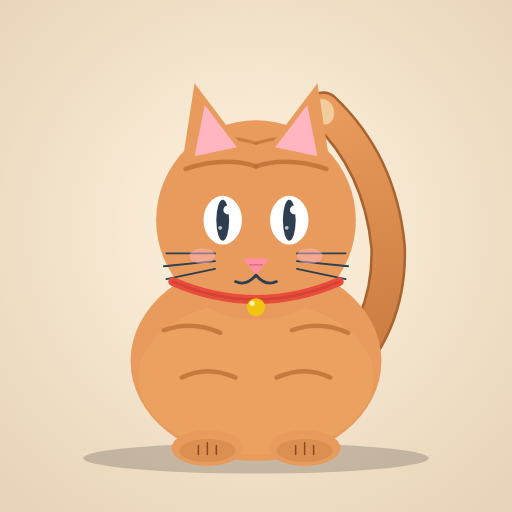
t = 0.00 s
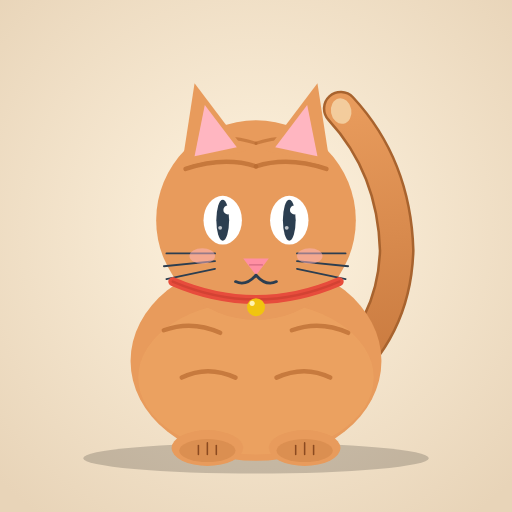
t = 0.30 s
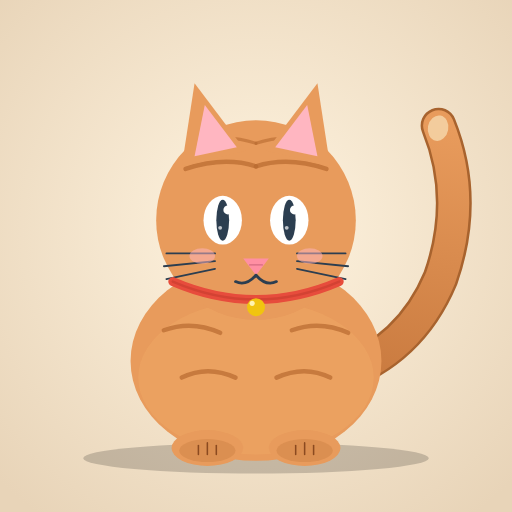
t = 0.90 s
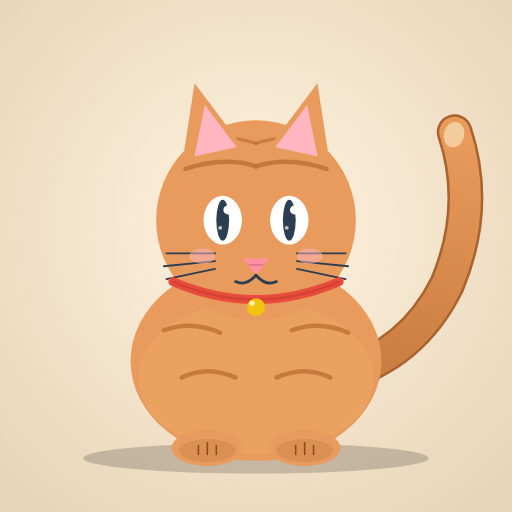
t = 1.20 s
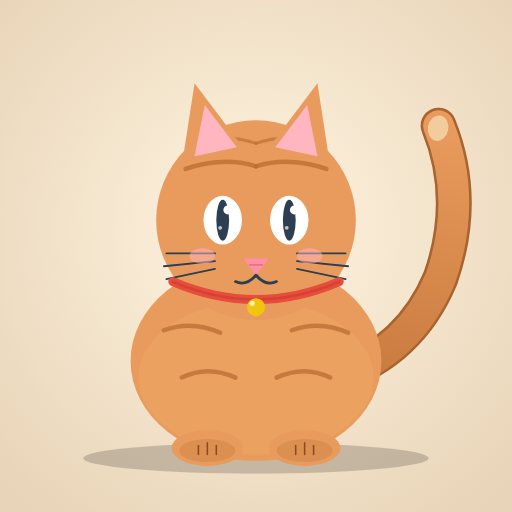
t = 1.50 s
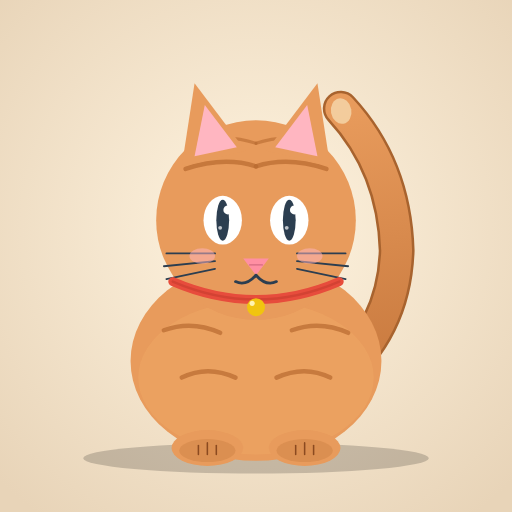
t = 2.10 s

The animated SVG that drew these frames (rendered in a browser with its animation timeline set to each time). Animation: 1 SMIL element (animateTransform=1); one cycle of 2.40 s, repeats indefinitely.

<svg xmlns="http://www.w3.org/2000/svg" viewBox="0 0 400 400" width="400" height="400">
  <defs>
    <radialGradient id="bg" cx="50%" cy="45%" r="70%">
      <stop offset="0%" stop-color="#FFF4E0"/>
      <stop offset="100%" stop-color="#E8D4B8"/>
    </radialGradient>
    <linearGradient id="tailGrad" x1="0%" y1="100%" x2="0%" y2="0%">
      <stop offset="0%" stop-color="#C97A3F"/>
      <stop offset="100%" stop-color="#E89B5C"/>
    </linearGradient>
  </defs>

  <!-- Background -->
  <rect width="400" height="400" fill="url(#bg)"/>

  <!-- Ground shadow -->
  <ellipse cx="200" cy="358" rx="135" ry="12" fill="#000" opacity="0.18"/>

  <!-- Animated tail (drawn before body so the body covers the base) -->
  <g>
    <path d="M 262 295 Q 315 265, 328 205 Q 338 140, 305 88"
          fill="none" stroke="#A8632E" stroke-width="28" stroke-linecap="round"/>
    <path d="M 262 295 Q 315 265, 328 205 Q 338 140, 305 88"
          fill="none" stroke="url(#tailGrad)" stroke-width="24" stroke-linecap="round"/>
    <!-- Tail tip light marking -->
    <ellipse cx="305" cy="90" rx="8" ry="10" fill="#F5D5A8" opacity="0.85"/>
    <animateTransform attributeName="transform"
                      type="rotate"
                      values="-14 268 300; 14 268 300; -14 268 300"
                      keyTimes="0; 0.5; 1"
                      dur="2.4s"
                      calcMode="spline"
                      keySplines="0.42 0 0.58 1; 0.42 0 0.58 1"
                      repeatCount="indefinite"/>
  </g>

  <!-- Body -->
  <ellipse cx="200" cy="282" rx="98" ry="78" fill="#E89B5C"/>
  <ellipse cx="200" cy="295" rx="92" ry="60" fill="#F0A865" opacity="0.5"/>

  <!-- Body stripes -->
  <path d="M 128 258 Q 150 250, 172 260" fill="none" stroke="#B86A30" stroke-width="3.5" opacity="0.7" stroke-linecap="round"/>
  <path d="M 228 258 Q 250 250, 272 260" fill="none" stroke="#B86A30" stroke-width="3.5" opacity="0.7" stroke-linecap="round"/>
  <path d="M 142 295 Q 162 285, 184 295" fill="none" stroke="#B86A30" stroke-width="3.5" opacity="0.7" stroke-linecap="round"/>
  <path d="M 216 295 Q 238 285, 258 295" fill="none" stroke="#B86A30" stroke-width="3.5" opacity="0.7" stroke-linecap="round"/>

  <!-- Front paws -->
  <ellipse cx="162" cy="350" rx="28" ry="14" fill="#E89B5C"/>
  <ellipse cx="238" cy="350" rx="28" ry="14" fill="#E89B5C"/>
  <ellipse cx="162" cy="352" rx="22" ry="9" fill="#D4884A" opacity="0.6"/>
  <ellipse cx="238" cy="352" rx="22" ry="9" fill="#D4884A" opacity="0.6"/>
  <line x1="155" y1="348" x2="155" y2="355" stroke="#8B4A20" stroke-width="1.2" stroke-linecap="round"/>
  <line x1="162" y1="346" x2="162" y2="355" stroke="#8B4A20" stroke-width="1.2" stroke-linecap="round"/>
  <line x1="169" y1="348" x2="169" y2="355" stroke="#8B4A20" stroke-width="1.2" stroke-linecap="round"/>
  <line x1="231" y1="348" x2="231" y2="355" stroke="#8B4A20" stroke-width="1.2" stroke-linecap="round"/>
  <line x1="238" y1="346" x2="238" y2="355" stroke="#8B4A20" stroke-width="1.2" stroke-linecap="round"/>
  <line x1="245" y1="348" x2="245" y2="355" stroke="#8B4A20" stroke-width="1.2" stroke-linecap="round"/>

  <!-- Head -->
  <circle cx="200" cy="172" r="78" fill="#E89B5C"/>

  <!-- Head stripes (tabby markings) -->
  <path d="M 145 132 Q 175 122, 200 130" fill="none" stroke="#B86A30" stroke-width="3.5" opacity="0.7" stroke-linecap="round"/>
  <path d="M 200 130 Q 225 122, 255 132" fill="none" stroke="#B86A30" stroke-width="3.5" opacity="0.7" stroke-linecap="round"/>
  <path d="M 155 110 Q 180 105, 200 112" fill="none" stroke="#B86A30" stroke-width="2.5" opacity="0.6" stroke-linecap="round"/>
  <path d="M 200 112 Q 220 105, 245 110" fill="none" stroke="#B86A30" stroke-width="2.5" opacity="0.6" stroke-linecap="round"/>

  <!-- Ears (outer) -->
  <path d="M 142 130 L 152 65 L 192 118 Z" fill="#E89B5C"/>
  <path d="M 258 130 L 248 65 L 208 118 Z" fill="#E89B5C"/>

  <!-- Ears (inner) -->
  <path d="M 152 122 L 160 82 L 185 115 Z" fill="#FFB6C1"/>
  <path d="M 248 122 L 240 82 L 215 115 Z" fill="#FFB6C1"/>

  <!-- Eyes -->
  <ellipse cx="174" cy="172" rx="15" ry="19" fill="#FFFFFF"/>
  <ellipse cx="226" cy="172" rx="15" ry="19" fill="#FFFFFF"/>
  <ellipse cx="174" cy="172" rx="5" ry="16" fill="#2C3E50"/>
  <ellipse cx="226" cy="172" rx="5" ry="16" fill="#2C3E50"/>
  <circle cx="178" cy="164" r="3.5" fill="#FFFFFF"/>
  <circle cx="230" cy="164" r="3.5" fill="#FFFFFF"/>
  <circle cx="172" cy="178" r="1.5" fill="#FFFFFF" opacity="0.7"/>
  <circle cx="224" cy="178" r="1.5" fill="#FFFFFF" opacity="0.7"/>

  <!-- Nose -->
  <path d="M 190 202 L 210 202 L 200 215 Z" fill="#FF8FA3"/>
  <path d="M 195 207 L 205 207" stroke="#D66B82" stroke-width="1" stroke-linecap="round"/>

  <!-- Mouth -->
  <path d="M 200 215 Q 192 224, 184 220" fill="none" stroke="#2C3E50" stroke-width="2.2" stroke-linecap="round"/>
  <path d="M 200 215 Q 208 224, 216 220" fill="none" stroke="#2C3E50" stroke-width="2.2" stroke-linecap="round"/>

  <!-- Whiskers -->
  <line x1="130" y1="198" x2="168" y2="198" stroke="#2C3E50" stroke-width="1.4" stroke-linecap="round"/>
  <line x1="128" y1="208" x2="168" y2="204" stroke="#2C3E50" stroke-width="1.4" stroke-linecap="round"/>
  <line x1="130" y1="218" x2="168" y2="210" stroke="#2C3E50" stroke-width="1.4" stroke-linecap="round"/>
  <line x1="270" y1="198" x2="232" y2="198" stroke="#2C3E50" stroke-width="1.4" stroke-linecap="round"/>
  <line x1="272" y1="208" x2="232" y2="204" stroke="#2C3E50" stroke-width="1.4" stroke-linecap="round"/>
  <line x1="270" y1="218" x2="232" y2="210" stroke="#2C3E50" stroke-width="1.4" stroke-linecap="round"/>

  <!-- Cheek blush -->
  <ellipse cx="158" cy="200" rx="10" ry="6" fill="#FFB6C1" opacity="0.5"/>
  <ellipse cx="242" cy="200" rx="10" ry="6" fill="#FFB6C1" opacity="0.5"/>

  <!-- Collar -->
  <path d="M 135 220 Q 200 248, 265 220" fill="none" stroke="#E74C3C" stroke-width="7" stroke-linecap="round"/>
  <path d="M 135 220 Q 200 248, 265 220" fill="none" stroke="#C0392B" stroke-width="2" stroke-linecap="round" opacity="0.5"/>
  <circle cx="200" cy="240" r="7" fill="#F1C40F"/>
  <circle cx="197" cy="237" r="2" fill="#FFF4B0"/>
</svg>
